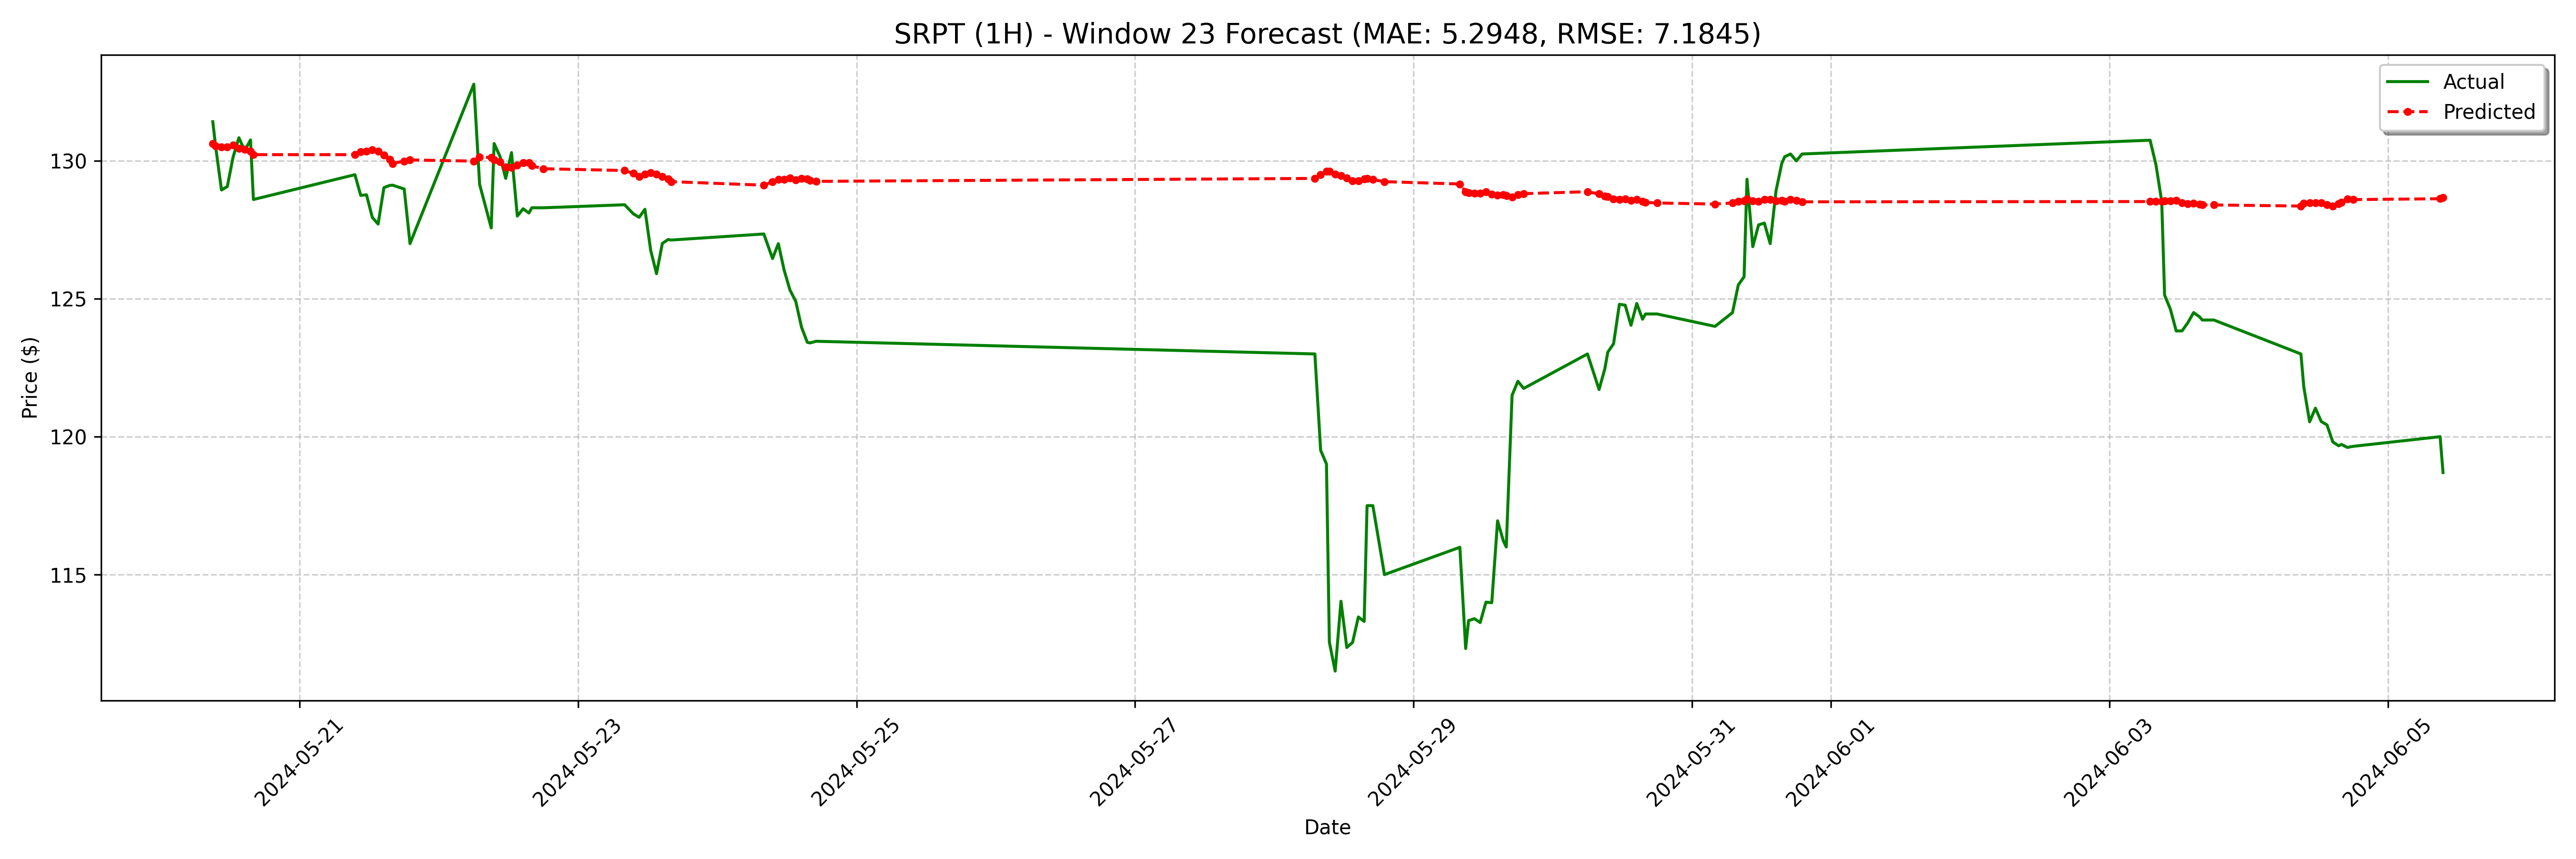

Source data for this figure (header and first rows):
date, actual, forecast
2024-05-20 09:00:00-04:00, 131.4, 130.6
2024-05-20 09:30:00-04:00, 130.5, 130.5
2024-05-20 10:30:00-04:00, 128.9, 130.5
2024-05-20 11:30:00-04:00, 129.1, 130.5
2024-05-20 12:30:00-04:00, 130.1, 130.6
2024-05-20 13:30:00-04:00, 130.8, 130.5
2024-05-20 14:30:00-04:00, 130.4, 130.4
2024-05-20 15:30:00-04:00, 130.8, 130.4
2024-05-20 16:00:00-04:00, 128.6, 130.2
2024-05-21 09:30:00-04:00, 129.5, 130.2
2024-05-21 10:30:00-04:00, 128.8, 130.3
2024-05-21 11:30:00-04:00, 128.8, 130.4
2024-05-21 12:30:00-04:00, 128, 130.4
2024-05-21 13:30:00-04:00, 127.7, 130.4
2024-05-21 14:30:00-04:00, 129, 130.2
2024-05-21 15:30:00-04:00, 129.1, 130.1
2024-05-21 16:00:00-04:00, 129.1, 129.9
2024-05-21 18:00:00-04:00, 129, 130
2024-05-21 19:00:00-04:00, 127.0, 130
2024-05-22 06:00:00-04:00, 132.8, 130
2024-05-22 07:00:00-04:00, 129.2, 130.1
2024-05-22 09:00:00-04:00, 127.6, 130.1
2024-05-22 09:30:00-04:00, 130.6, 130
2024-05-22 10:30:00-04:00, 130.2, 130
2024-05-22 11:30:00-04:00, 129.4, 129.8
2024-05-22 12:30:00-04:00, 130.3, 129.8
2024-05-22 13:30:00-04:00, 128.0, 129.8
2024-05-22 14:30:00-04:00, 128.3, 129.9
2024-05-22 15:30:00-04:00, 128.1, 129.9
2024-05-22 16:00:00-04:00, 128.3, 129.8
2024-05-22 18:00:00-04:00, 128.3, 129.7
2024-05-23 08:00:00-04:00, 128.4, 129.7
2024-05-23 09:30:00-04:00, 128.1, 129.5
2024-05-23 10:30:00-04:00, 128, 129.4
2024-05-23 11:30:00-04:00, 128.2, 129.5
2024-05-23 12:30:00-04:00, 126.8, 129.6
2024-05-23 13:30:00-04:00, 125.9, 129.5
2024-05-23 14:30:00-04:00, 127, 129.4
2024-05-23 15:30:00-04:00, 127.2, 129.3
2024-05-23 16:00:00-04:00, 127.1, 129.2
2024-05-24 08:00:00-04:00, 127.3, 129.1
2024-05-24 09:30:00-04:00, 126.5, 129.2
2024-05-24 10:30:00-04:00, 127.0, 129.3
2024-05-24 11:30:00-04:00, 126, 129.3
2024-05-24 12:30:00-04:00, 125.3, 129.4
2024-05-24 13:30:00-04:00, 124.9, 129.3
2024-05-24 14:30:00-04:00, 124, 129.4
2024-05-24 15:30:00-04:00, 123.4, 129.3
2024-05-24 16:00:00-04:00, 123.4, 129.3
2024-05-24 17:00:00-04:00, 123.5, 129.3
2024-05-28 07:00:00-04:00, 123.0, 129.4
2024-05-28 08:00:00-04:00, 119.5, 129.5
2024-05-28 09:00:00-04:00, 119, 129.6
2024-05-28 09:30:00-04:00, 112.5, 129.6
2024-05-28 10:30:00-04:00, 111.5, 129.5
2024-05-28 11:30:00-04:00, 114, 129.5
2024-05-28 12:30:00-04:00, 112.4, 129.4
2024-05-28 13:30:00-04:00, 112.5, 129.3
2024-05-28 14:30:00-04:00, 113.5, 129.3
2024-05-28 15:30:00-04:00, 113.3, 129.3
... 68 more rows
